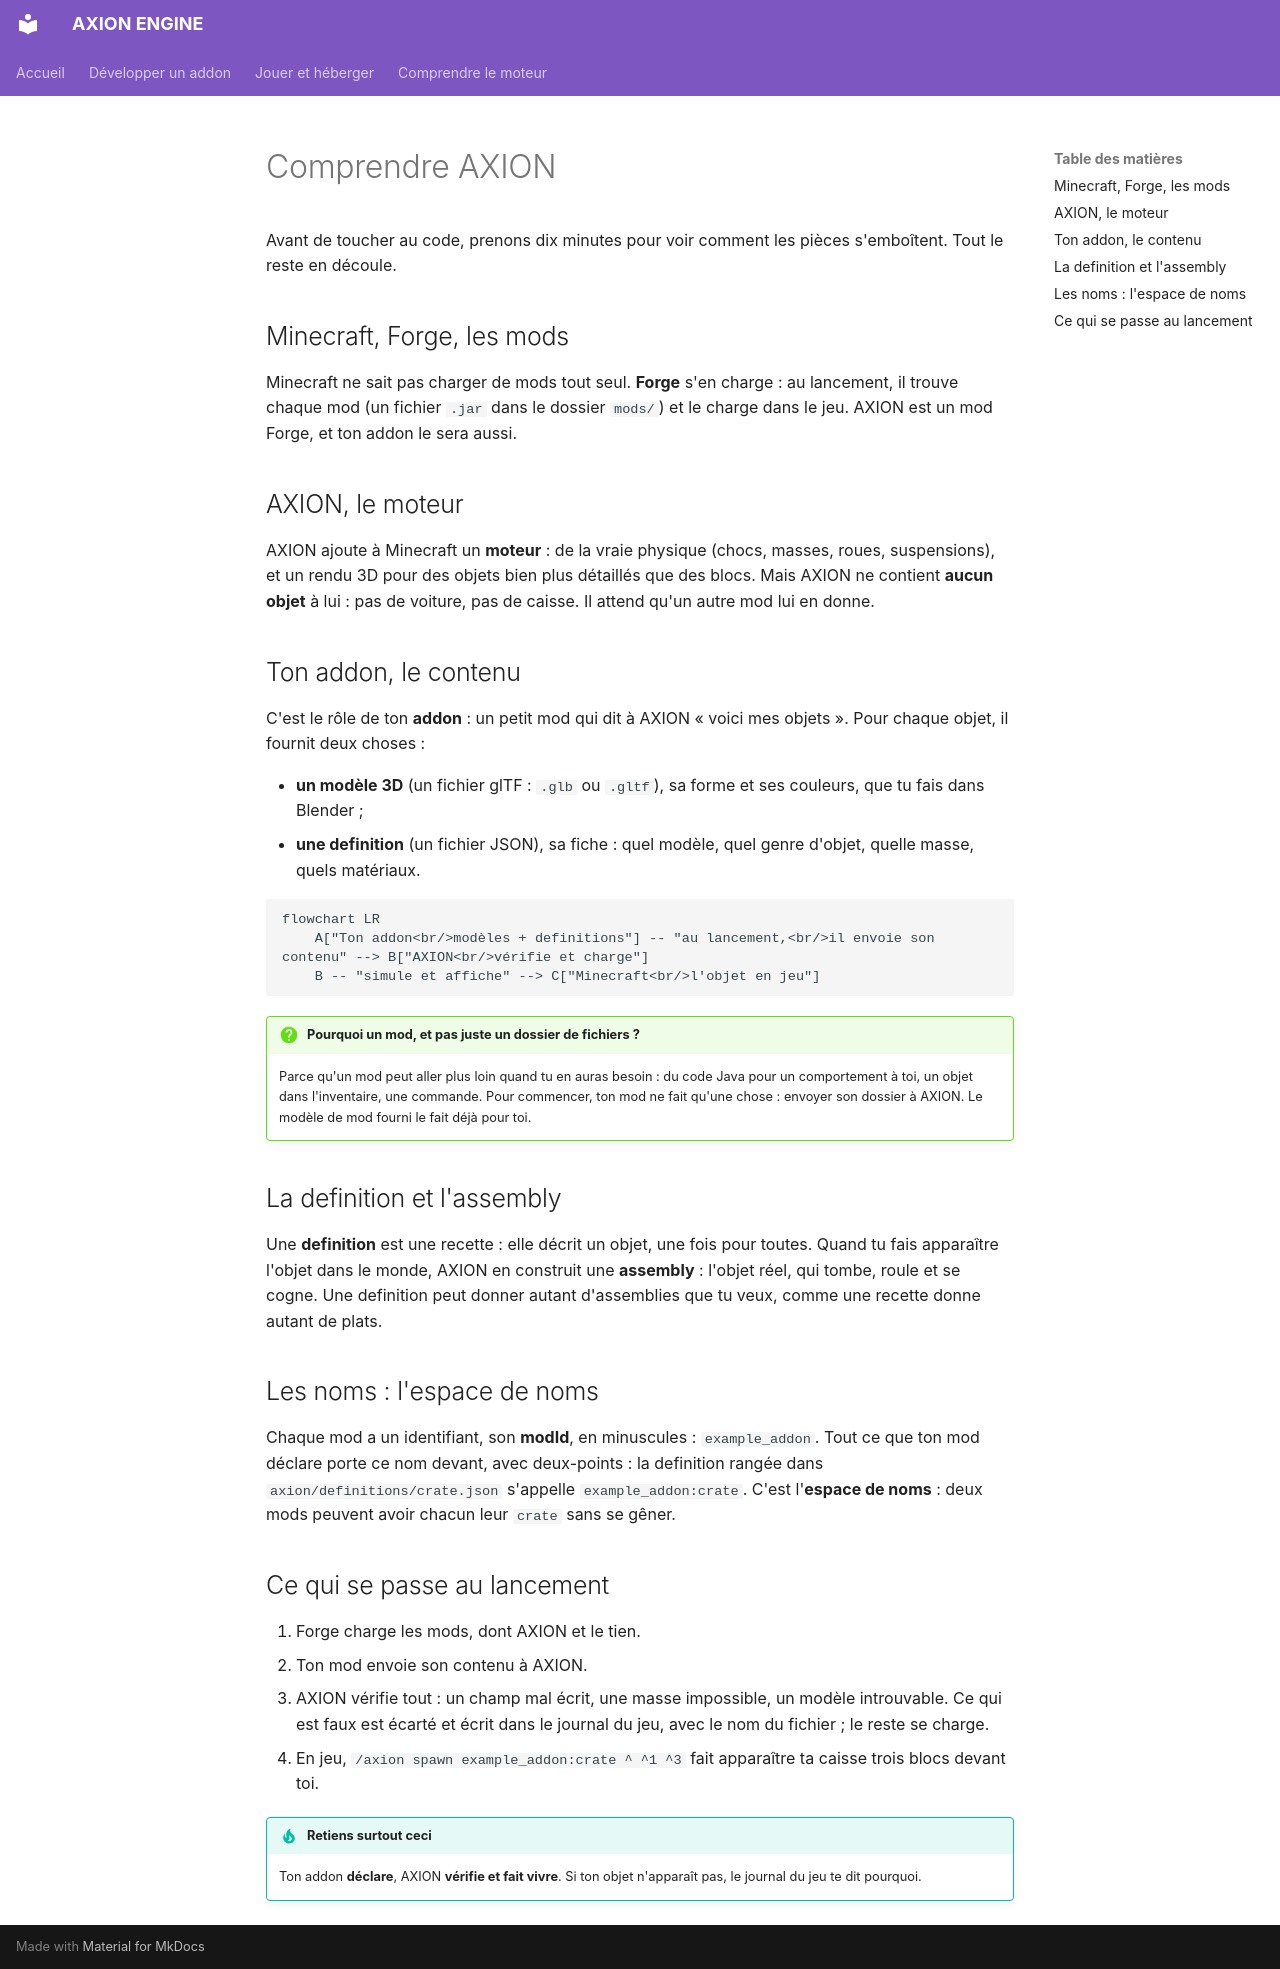

repository: JLSkyzer/AXIONENGINE · page: addons/comprendre.fr/index.html · generator: mkdocs

# Comprendre AXION

Avant de toucher au code, prenons dix minutes pour voir comment les pièces s'emboîtent. Tout le reste en découle.

## Minecraft, Forge, les mods

Minecraft ne sait pas charger de mods tout seul. **Forge** s'en charge : au lancement, il trouve chaque mod (un
fichier `.jar` dans le dossier `mods/`) et le charge dans le jeu. AXION est un mod Forge, et ton addon le sera aussi.

## AXION, le moteur

AXION ajoute à Minecraft un **moteur** : de la vraie physique (chocs, masses, roues, suspensions), et un rendu 3D
pour des objets bien plus détaillés que des blocs. Mais AXION ne contient **aucun objet** à lui : pas de voiture, pas
de caisse. Il attend qu'un autre mod lui en donne.

## Ton addon, le contenu

C'est le rôle de ton **addon** : un petit mod qui dit à AXION « voici mes objets ». Pour chaque objet, il fournit
deux choses :

- **un modèle 3D** (un fichier glTF : `.glb` ou `.gltf`), sa forme et ses couleurs, que tu fais dans Blender ;
- **une definition** (un fichier JSON), sa fiche : quel modèle, quel genre d'objet, quelle masse, quels matériaux.

```mermaid
flowchart LR
    A["Ton addon<br/>modèles + definitions"] -- "au lancement,<br/>il envoie son contenu" --> B["AXION<br/>vérifie et charge"]
    B -- "simule et affiche" --> C["Minecraft<br/>l'objet en jeu"]
```

!!! question "Pourquoi un mod, et pas juste un dossier de fichiers ?"
    Parce qu'un mod peut aller plus loin quand tu en auras besoin : du code Java pour un comportement à toi, un objet
    dans l'inventaire, une commande. Pour commencer, ton mod ne fait qu'une chose : envoyer son dossier à AXION. Le
    modèle de mod fourni le fait déjà pour toi.

## La definition et l'assembly

Une **definition** est une recette : elle décrit un objet, une fois pour toutes. Quand tu fais apparaître l'objet
dans le monde, AXION en construit une **assembly** : l'objet réel, qui tombe, roule et se cogne. Une definition peut
donner autant d'assemblies que tu veux, comme une recette donne autant de plats.

## Les noms : l'espace de noms

Chaque mod a un identifiant, son **modId**, en minuscules : `example_addon`. Tout ce que ton mod déclare porte ce nom
devant, avec deux-points : la definition rangée dans `axion/definitions/crate.json` s'appelle
`example_addon:crate`. C'est l'**espace de noms** : deux mods peuvent avoir chacun leur `crate` sans se gêner.

## Ce qui se passe au lancement

1. Forge charge les mods, dont AXION et le tien.
2. Ton mod envoie son contenu à AXION.
3. AXION vérifie tout : un champ mal écrit, une masse impossible, un modèle introuvable. Ce qui est faux est écarté et
   écrit dans le journal du jeu, avec le nom du fichier ; le reste se charge.
4. En jeu, `/axion spawn example_addon:crate ^ ^1 ^3` fait apparaître ta caisse trois blocs devant toi.

!!! tip "Retiens surtout ceci"
    Ton addon **déclare**, AXION **vérifie et fait vivre**. Si ton objet n'apparaît pas, le journal du jeu te dit
    pourquoi.
